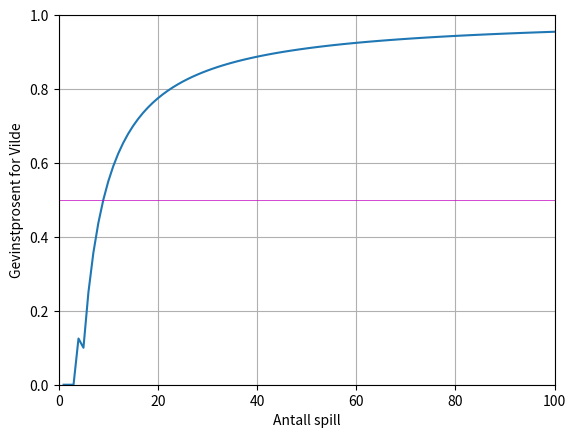

This chart was generated by the following Python code:
import random
import matplotlib.pyplot as plt


class Aksjon:

    def __init__(self, action):
        #0 - stein, 1 - saks, 2 - papir
        self.action = action

    #Equals
    def __eq__(self, other):
        return self.action == other.action

    #Greater than
    def __gt__(self, other):
        a = {0:2,1:0,2:1}
        return a[self.action] != other.action

    def __str__(self):
        ordliste = ["Stein", "Saks", "Papir"]
        return ordliste[self.action]

    def getAction(self):
        return self.action


class Spiller:

    #Lager en dictionary med info om alle Spilleres trekk.
    # På formatet {Spiller1: [0,1,2,1,2], Spiller2: [0,2,3,1,2]}
    spiller_info = {}

    _trekk = {0:"Stein",1:"Saks",2:"Papir"}

    def __init__(self, spillernavn):
        self.spillernavn =  spillernavn
        Spiller.spiller_info[self] = []


    def velg_aksjon(self, motstander):
        return

    #Her mottas resultat fra hvert enkelt spill. Legger til i dictionarien
    def motta_resultat(self, motstander, trekk):
        Spiller.spiller_info[motstander].append(trekk)


    def oppgi_navn(self,navn):
        self.spillernavn = navn

    def __str__(self):
        return self.spillernavn




class Tilfeldig(Spiller):

    def __init__(self, spillernavn):
        Spiller.__init__(self,spillernavn)

    def velg_aksjon(self, motstander):
        return Aksjon(random.randint(0,2))



class Sekvensiell(Spiller):

    def __init__(self, spillernavn):
        Spiller.__init__(self,spillernavn)
        self.a = 0

    def velg_aksjon(self, motstander):
        aksjon = Aksjon(self.a%3)
        self.a += 1
        return aksjon


class MestVanlig(Spiller):

    def __init__(self, spillernavn):
        Spiller.__init__(self,spillernavn)

    def velg_aksjon(self,motstander):
        antall_trekk = [0,0,0]

        if (len(Spiller.spiller_info[motstander])>0):
            for trekk in Spiller.spiller_info[motstander]:
                antall_trekk[trekk.getAction()] += 1

        if antall_trekk != [0,0,0]:
            return Aksjon(motsatt_trekk(antall_trekk.index(max(antall_trekk))))

        return Aksjon(random.randint(0,2))


#Returnerer det motsatte trekket av det som blir sendt inn i funksjonen
def motsatt_trekk(num):
    a = {0: 2, 1: 0, 2: 1}
    return a[num]


class Historiker(Spiller):

    def __init__(self, spillernavn, husk):
        Spiller.__init__(self,spillernavn)
        self.husk = husk

    def velg_aksjon(self, motstander):
        historie = Spiller.spiller_info[motstander]

        subsequence = historie[-self.husk:]

        #[Stein, saks, papir]
        neste_trekk = [0,0,0]

        for i in range(len(historie) - self.husk): #minus husk fordi vi må stoppe når vi har de husk-siste elementene i listen

            #sjekker om det finnes en subsequence som er lik subsequencen med lengde husk
            if historie[i:i+self.husk] == subsequence:

                #Dersom neste_trekk etter subsequence, plusser på tilsvarende plass i listen
                neste_trekk[historie[i+self.husk].getAction()] += 1


        # OBS: Velger første og største i listen, ikke det største trekket som ble gjort sist
        if neste_trekk != [0,0,0]:
            return Aksjon(motsatt_trekk(neste_trekk.index(max(neste_trekk))))

        return Aksjon(random.randint(0,2))


# __init__ (self, spiller1, spiller2): Initiere en instans av klassen, der spiller1 og spiller2 er de to spillerne.
# gjennomfoer spill: Spør hver spiller om deres valg. Bestem resultatet ut fra regelen at det gis ett poeng til vinneren og null poeng til taperen (ved uavgjort f ̊ar begge spillere et halvt poeng). Rapporter valgene og resul- tatene tilbake til spillerne.
# __str__     : Tekstlig rapportering av enkelt-spillet: Hva ble valgt, og hvem vant?

class EnkeltSpill:

    #Lager et enkeltspill for to eksisterende spillere
    def __init__(self, spiller1, spiller2):
        self.spiller1 = spiller1
        self.spiller2 = spiller2
        self.poeng = [0,0]
        self.vinner = ""


    def gjennomfoer_spill(self):
        self.action1 = self.spiller1.velg_aksjon(self.spiller2)
        self.action2 = self.spiller2.velg_aksjon(self.spiller1)

        #Tildeler poeng utifra regler
        if self.action1 == self.action2:
            self.poeng = [0.5,0.5]
            self.vinner = "Uavgjort"

        elif self.action1 > self.action2:
            self.poeng = [1,0]
            self.vinner = ""+str(self.spiller1) + " vinner"

        elif self.action2 > self.action1:
            self.poeng = [0,1]
            self.vinner = ""+str(self.spiller2) + " vinner"

        self.spiller1.motta_resultat(self.spiller2,self.action2)
        self.spiller2.motta_resultat(self.spiller1,self.action1)


    def __str__(self):
        rapport = str(self.spiller1) + ": " + str(self.action1)+".  " + str(self.spiller2) + ": " + str(self.action2) + ". ->  " + str(self.vinner)
        return rapport

# • init (self, spiller1, spiller2, antall spill):
#           Sette opp instansen med de to spillerne, og husker at de skal spille antall spill ganger mot hverandre.

# • arranger enkeltspill:
#       For  ̊a arrangere et enkelt spill m ̊a systemet spørre begge spillere om hvilken aksjon de velger, sjekke hvem som vant,
#       rapportere val- gene og resultatet tilbake til spillerne,
#       og gi en tekstuell beskrivelse av resultatet for eksempel i form av en enkelt linje: Historiker(2):  Stein.  MestVanlig:  Saks -> Historiker(2) vinner

# Merk at mye av denne funksjonaliteten ligger i klassen EnkeltSpill, slik at MangeSpill.arranger_enkeltspill kan hente
# det meste av sin funksjonalitet derfra.

# • arranger turnering: Gjennomføre antall spill enkelt-spill mellom de to spillerne. Rapportere gevinst-prosenten for hver av dem
#       n̊ar turneringen er ferdig. Det er ogs ̊a interessant  ̊a vise hvordan gevinst-prosenten utvikler seg over tid
#       (se Figure 2, som viser score for Historiker(2) mot MestVanlig over 100 spill). Dette gjøres lettest ved  ̊a importere matplotlib.pyplot
#       og bruke plot-metoden derfra.


class MangeSpill:

    def __init__(self, spiller1, spiller2, antall_spill):
        self.spiller1 = spiller1
        self.spiller2 = spiller2
        self.antall_spill = antall_spill
        self.resultat = [0,0]
        self.gevinstprosent = [0,0]

    def arranger_enkeltspill(self):
        enkeltspill = EnkeltSpill(self.spiller1,self.spiller2)
        enkeltspill.gjennomfoer_spill()
        print(enkeltspill)
        return enkeltspill.poeng

    def arranger_turnering(self):
        #Antall spill gjort
        x_akse = []

        #Prosentandel i gevist
        y_akse = []

        spill_gjennomfoert = 0

        for x in range(self.antall_spill):
            spill_gjennomfoert += 1
            poeng = self.arranger_enkeltspill()
            self.resultat[0] = self.resultat[0] + poeng[0]
            self.resultat[1] = self.resultat[1] + poeng[1]
            self.gevinstprosent[0] = self.resultat[0]/spill_gjennomfoert
            self.gevinstprosent[1] = self.resultat[1]/spill_gjennomfoert

            #PYPLOT
            x_akse.append(spill_gjennomfoert)
            y_akse.append(self.gevinstprosent[0])

        print("\nTotal score i turneringen:\n" + str(self.spiller1) + ": " + str(self.resultat[0]) + " poeng" +
              "\n" + str(self.spiller2) + ": " + str(self.resultat[1]) + " poeng")
        #PYPLOT-spiller1
        plt.plot(x_akse, y_akse)

                #X-akse fra 0 til antall spill & Y-akse fra 0 til 1
        plt.axis([0,self.antall_spill,0,1])
        plt.grid(True)
        plt.axhline(y=0.5,linewidth=0.5, color="m")
        plt.xlabel("Antall spill")
        plt.ylabel("Gevinstprosent for " + str(self.spiller1))
        plt.show()






def main():
    spiller1 = Tilfeldig("Henrik")
    spiller2 = Sekvensiell("Kristoffer")
    spiller3 = MestVanlig("Martin")
    spiller4 = Historiker("Vilde",2)
    spill = MangeSpill(spiller4,spiller2,100)
    spill.arranger_turnering()



main()
